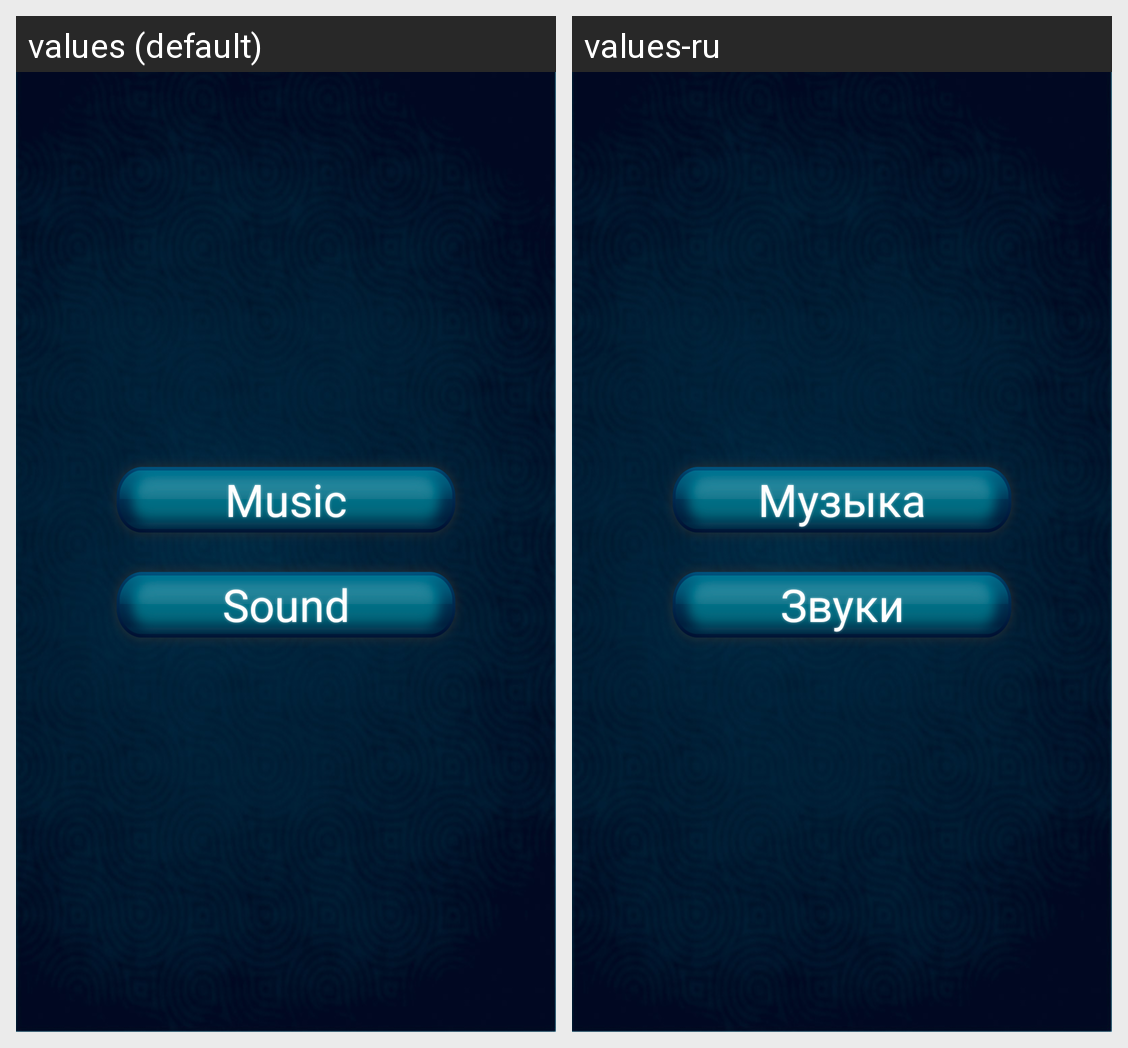

Translations of the strings shown on this Android screen, per locale in the grid:
Android screen res/layout/activity_menu_opt_actvity.xml rendered under 2 locales, left to right: values (default), values-ru. Device: Nexus 5 (rendered at 1080×1920; each locale shown at half size, 540×960, under a caption strip naming it); theme android:Theme.NoTitleBar.
Strings drawn on this screen, with the default value and each locale's value (text and hints the layout hard-codes, and strings that could not be matched under every locale, appear in the picture but are not listed):

music_on_off
  values: Music
  values-ru: Музыка

sound_on_off
  values: Sound
  values-ru: Звуки
